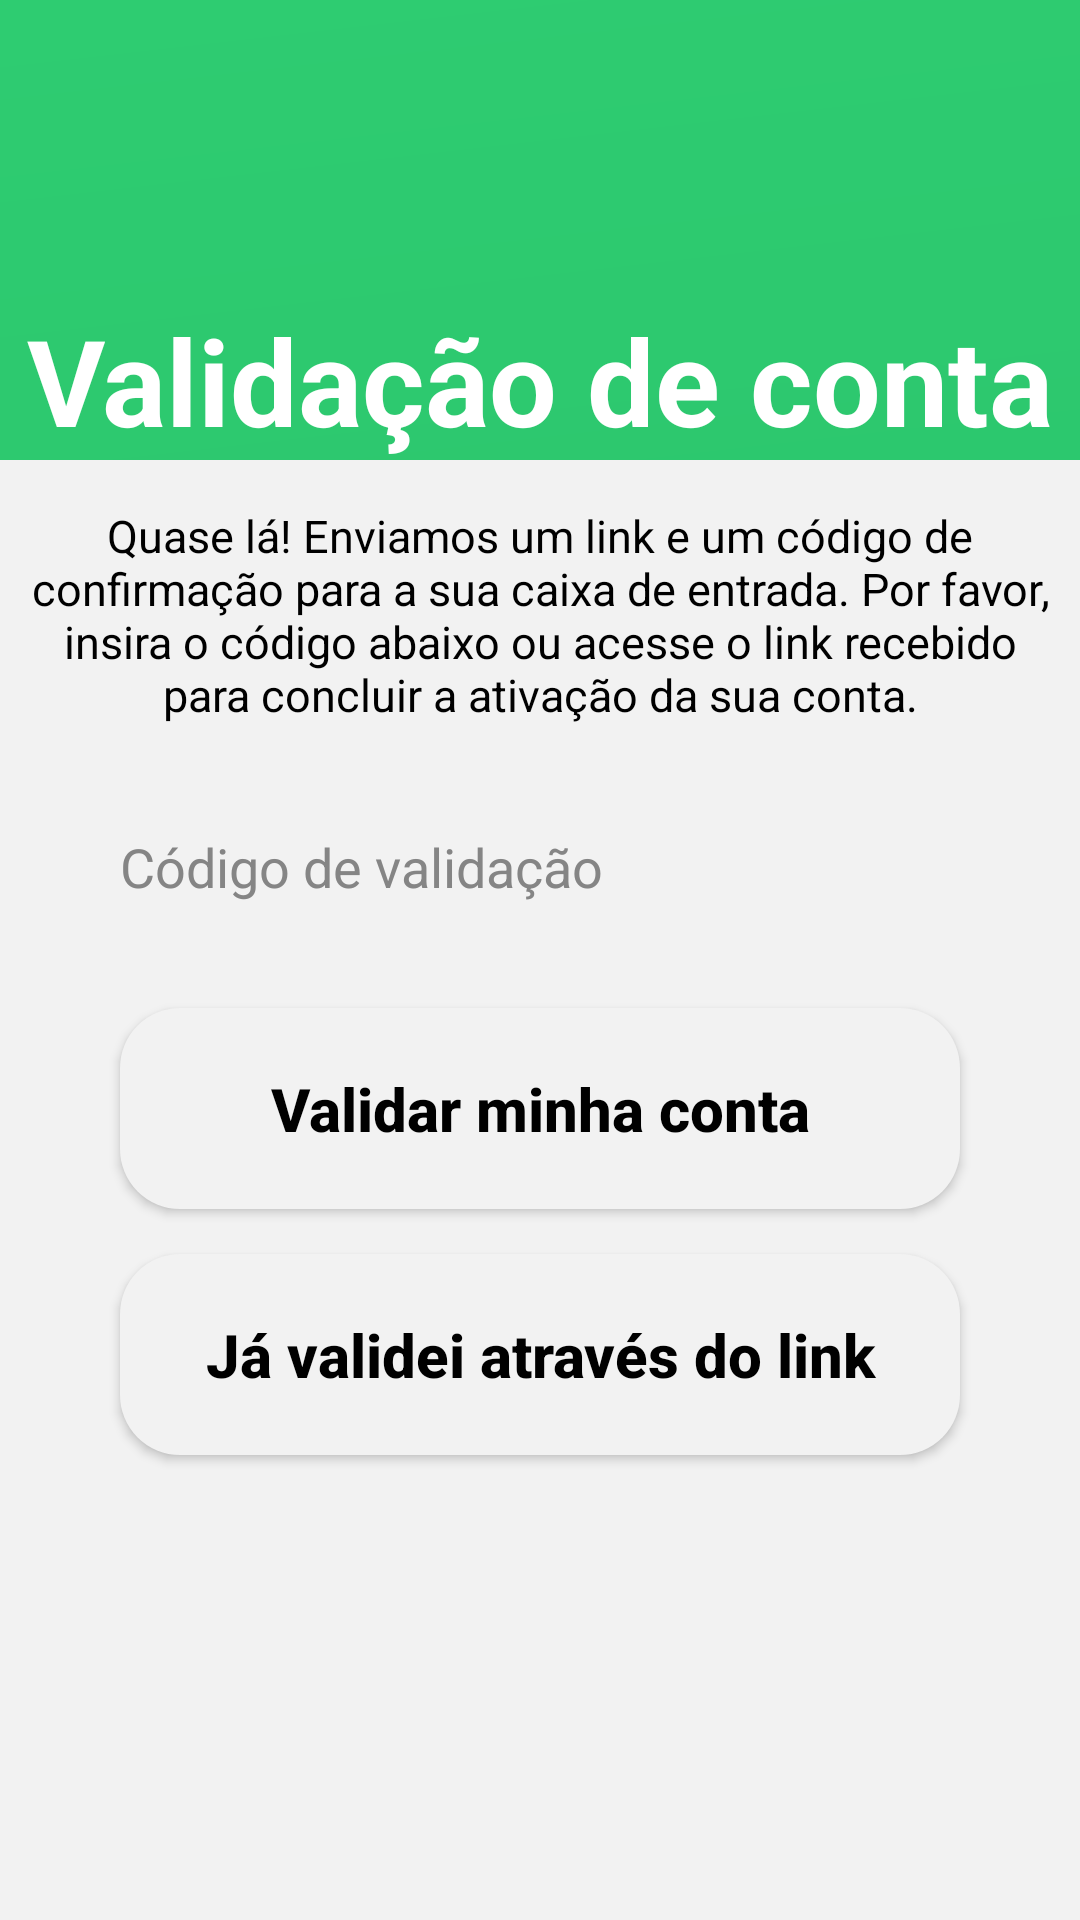

The Android layout XML behind this screen, and the referenced resources:
<!-- AndroidManifest.xml: application theme Theme.Projeto3 -->
<!-- res/layout/activity_tela_validacao.xml -->
<?xml version="1.0" encoding="utf-8"?>
<androidx.core.widget.NestedScrollView xmlns:app="http://schemas.android.com/apk/res-auto"
    xmlns:tools="http://schemas.android.com/tools"
    android:layout_width="match_parent"
    android:layout_height="match_parent"
    android:fillViewport="true"
    xmlns:android="http://schemas.android.com/apk/res/android">

<androidx.constraintlayout.widget.ConstraintLayout
    android:id="@+id/main"
    android:layout_width="match_parent"
    android:layout_height="match_parent"
    android:background="@drawable/background"
    tools:context=".TelaValidacao">

    <TextView
        android:id="@+id/tituloValidacao"
        android:layout_width="match_parent"
        android:layout_height="wrap_content"
        android:layout_marginTop="100dp"
        android:text="@string/title_validacao_conta"
        android:textAlignment="center"
        android:textColorLink="@color/blue"
        android:textSize="40sp"
        android:textColor="@color/white"
        android:textStyle="bold"
        app:layout_constraintBottom_toTopOf="@+id/containerComponents"
        app:layout_constraintEnd_toEndOf="parent"
        app:layout_constraintStart_toStartOf="parent"
        app:layout_constraintTop_toTopOf="parent" />

    <View
        android:id="@+id/containerComponents"
        style="@style/ContainerTop"
        android:layout_height="3000dp"
        app:layout_constraintEnd_toEndOf="parent"
        app:layout_constraintHorizontal_bias="1.0"
        app:layout_constraintStart_toStartOf="parent"
        app:layout_constraintTop_toBottomOf="@+id/tituloValidacao"
        app:layout_constraintBottom_toBottomOf="parent"/>

    <TextView
        android:id="@+id/descricaoValidacao"
        android:layout_width="0dp"
        android:layout_marginStart="10dp"
        android:layout_marginEnd="10dp"
        android:layout_height="wrap_content"
        android:layout_marginTop="15dp"
        android:gravity="center"
        android:text="@string/text_validacao"
        android:textSize="15sp"
        android:textColor="@color/black"
        app:layout_constraintEnd_toEndOf="@+id/containerComponents"
        app:layout_constraintStart_toStartOf="@+id/containerComponents"
        app:layout_constraintTop_toTopOf="@+id/containerComponents" />

    <EditText
        android:id="@+id/codigo_validacao"
        style="@style/Edit_text"
        android:layout_width="match_parent"
        android:layout_height="wrap_content"
        android:ems="15"
        android:inputType="text"
        android:hint="@string/type_codigo_validacao"
        android:singleLine="true"
        app:layout_constraintEnd_toEndOf="@+id/containerComponents"
        app:layout_constraintStart_toStartOf="@+id/containerComponents"
        app:layout_constraintTop_toBottomOf="@+id/descricaoValidacao" />

    <androidx.appcompat.widget.AppCompatButton
        android:id="@+id/botaoValidarCodigo"
        style="@style/Button"
        android:layout_width="match_parent"
        android:layout_height="wrap_content"
        android:background="@drawable/button"
        android:onClick="validarPorCodigo"
        android:text="@string/validar_conta"
        app:layout_constraintEnd_toEndOf="@+id/containerComponents"
        app:layout_constraintStart_toStartOf="@+id/containerComponents"
        app:layout_constraintTop_toBottomOf="@+id/codigo_validacao"
        />

    <androidx.appcompat.widget.AppCompatButton
        android:id="@+id/botaoValidarEmail"
        style="@style/Button"
        android:layout_width="match_parent"
        android:layout_height="wrap_content"
        android:background="@drawable/button"
        android:onClick="validarPorEmail"
        android:text="@string/text_validar_email"
        app:layout_constraintEnd_toEndOf="parent"
        app:layout_constraintStart_toStartOf="parent"
        app:layout_constraintTop_toBottomOf="@+id/botaoValidarCodigo" />

    <ProgressBar
        android:id="@+id/progressBarValidarCodigo"
        style="?android:attr/progressBarStyle"
        android:layout_width="wrap_content"
        android:layout_height="wrap_content"
        android:elevation="4dp"
        android:indeterminateTint="@color/green2"
        android:visibility="gone"
        app:layout_constraintBottom_toBottomOf="@+id/botaoValidarCodigo"
        app:layout_constraintEnd_toEndOf="@+id/botaoValidarCodigo"
        app:layout_constraintStart_toStartOf="@+id/botaoValidarCodigo"
        app:layout_constraintTop_toTopOf="@+id/botaoValidarCodigo"
        tools:visibility="visible" />

    <ProgressBar
        android:id="@+id/progressBarValidarEmail"
        style="?android:attr/progressBarStyle"
        android:layout_width="wrap_content"
        android:layout_height="wrap_content"
        android:elevation="4dp"
        android:indeterminateTint="@color/green2"
        android:visibility="gone"
        app:layout_constraintBottom_toBottomOf="@+id/botaoValidarEmail"
        app:layout_constraintEnd_toEndOf="@+id/botaoValidarEmail"
        app:layout_constraintStart_toStartOf="@+id/botaoValidarEmail"
        app:layout_constraintTop_toTopOf="@+id/botaoValidarEmail"
        tools:visibility="visible" />

</androidx.constraintlayout.widget.ConstraintLayout>
</androidx.core.widget.NestedScrollView>
<!-- resources referenced by this layout -->
<resources>
  <color name="black">#FF000000</color>
  <color name="blue">#0081CF</color>
  <color name="green2">#138541</color>
  <color name="white">#FFFFFFFF</color>
  <!-- drawable background (drawable) -->
  <?xml version="1.0" encoding="utf-8"?>
  <shape xmlns:android="http://schemas.android.com/apk/res/android">
      <gradient
          android:startColor="@color/green"
          android:endColor="@color/green2"
          android:angle="315"
          />
  </shape>
  <!-- drawable button (drawable) -->
  <?xml version="1.0" encoding="utf-8"?>
  <shape xmlns:android="http://schemas.android.com/apk/res/android">
  
      <corners android:radius="20dp"/>
          <solid android:color="@color/gray" />
  
  </shape>
  <string name="text_validacao"> "Quase lá! Enviamos um link e um código de confirmação para a sua caixa de entrada. Por favor, insira o código abaixo ou acesse o link recebido para concluir a ativação da sua conta.</string>
  <string name="text_validar_email"> Já validei através do link</string>
  <string name="title_validacao_conta">Validação de conta</string>
  <string name="type_codigo_validacao">Código de validação</string>
  <string name="validar_conta">Validar minha conta</string>
  <style name="Button">
          <item name="android:layout_width">match_parent</item>
          <item name="android:layout_height">wrap_content</item>
          <item name="android:layout_marginLeft">40dp</item>
          <item name="android:layout_marginRight">40dp</item>
          <item name="android:layout_marginTop">15dp</item>
          <item name="android:padding">20dp</item>
          <item name="android:textColor">@color/black</item>
          <item name="android:textSize">20sp</item>
          <item name="android:textStyle">bold</item>
          <item name="android:textAllCaps">false</item>
          <item name="android:background">@drawable/button</item>
      </style>
  <style name="ContainerTop">
          <item name="android:layout_width">match_parent</item>
          <item name="android:background">@drawable/container_top</item>
      </style>
  <style name="Edit_text">
          <item name="android:layout_width">match_parent</item>
          <item name="android:layout_height">wrap_content</item>
          <item name="android:background">@drawable/edit_text</item>
          <item name="android:padding">20dp</item>
          <item name="android:layout_marginLeft">20dp</item>
          <item name="android:layout_marginRight">20dp</item>
          <item name="android:layout_marginTop">15dp</item>
          <item name="android:textColor">#FF000000</item>
          <item name="android:textColorHint">#858585</item>
      </style>
  <style name="Theme.Projeto3" parent="Base.Theme.Projeto3" />
  <color name="green">#2ecc71</color>
  <color name="gray">#f2f2f2</color>
  <!-- drawable container_top (drawable) -->
  <?xml version="1.0" encoding="utf-8"?>
  <shape xmlns:android="http://schemas.android.com/apk/res/android">
  
      <solid android:color="@color/gray"/>
  
  </shape>
  <style name="Base.Theme.Projeto3" parent="Theme.Material3.DayNight.NoActionBar">
          
          
      </style>
</resources>
